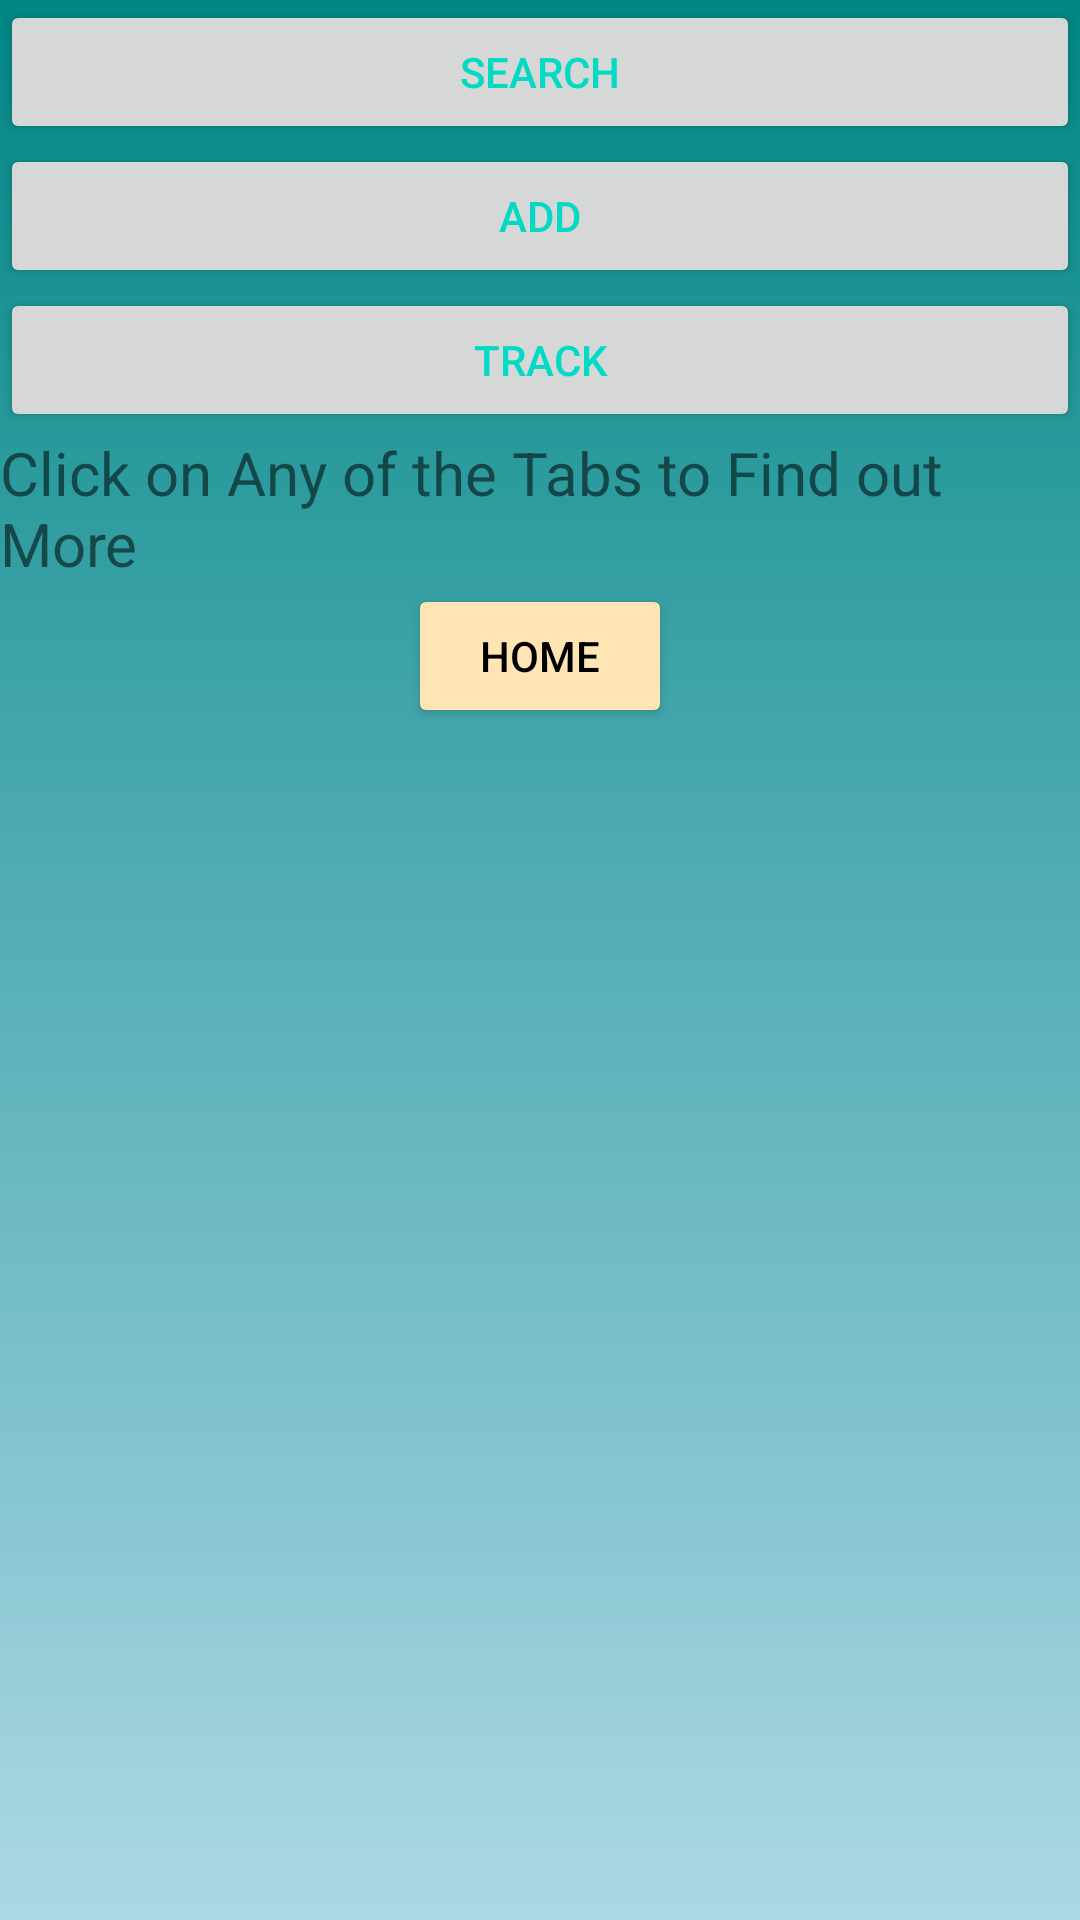

Layout XML and referenced resources for this Android screen:
<!-- AndroidManifest.xml: application theme Theme.ShopSaverAndroidApplication -->
<!-- res/layout/activity_user_guide.xml -->
<?xml version="1.0" encoding="utf-8"?>
<androidx.appcompat.widget.LinearLayoutCompat xmlns:android="http://schemas.android.com/apk/res/android"
    xmlns:app="http://schemas.android.com/apk/res-auto"
    xmlns:tools="http://schemas.android.com/tools"
    android:background="@drawable/gradient_bg"
    android:layout_width="match_parent"
    android:layout_height="match_parent"
    android:orientation="vertical"
    tools:context=".UserGuideActivity">


    <androidx.appcompat.widget.LinearLayoutCompat
        android:layout_width="match_parent"
        android:layout_height="match_parent"
        android:orientation="vertical">

        <LinearLayout
            android:layout_width="match_parent"
            android:layout_height="wrap_content"
            android:orientation="vertical">

            <Button
                android:id="@+id/guide_button_search"
                android:layout_width="match_parent"
                android:layout_height="wrap_content"
                android:text="@string/search_text"
                android:textColor="@color/teal_200"
                app:layout_constraintBottom_toBottomOf="parent"
                app:layout_constraintEnd_toStartOf="@+id/guide_button_track"
                app:layout_constraintHorizontal_bias="0.5"
                app:layout_constraintStart_toStartOf="parent"
                app:layout_constraintTop_toTopOf="parent"
                app:layout_constraintVertical_bias="0.098" />

            <Button
                android:id="@+id/guide_button_add"
                android:layout_width="match_parent"
                android:layout_height="wrap_content"
                android:text="@string/add_text"
                android:textColor="@color/teal_200"
                app:layout_constraintBottom_toBottomOf="parent"
                app:layout_constraintEnd_toEndOf="parent"
                app:layout_constraintHorizontal_bias="0.5"
                app:layout_constraintStart_toEndOf="@+id/guide_button_track"
                app:layout_constraintTop_toTopOf="parent"
                app:layout_constraintVertical_bias="0.098" />

            <Button
                android:id="@+id/guide_button_track"
                android:layout_width="match_parent"
                android:layout_height="wrap_content"
                android:text="@string/track_text"
                android:textColor="@color/teal_200"
                app:layout_constraintBottom_toBottomOf="parent"
                app:layout_constraintEnd_toStartOf="@+id/guide_button_add"
                app:layout_constraintHorizontal_bias="0.5"
                app:layout_constraintStart_toEndOf="@+id/guide_button_search"
                app:layout_constraintTop_toTopOf="parent"
                app:layout_constraintVertical_bias="0.098" />

        </LinearLayout>

        <ScrollView
            android:layout_width="wrap_content"
            android:layout_height="wrap_content">

            <TextView
                android:id="@+id/guide_scroll_text"
                android:layout_width="wrap_content"
                android:layout_height="wrap_content"
                android:text="@string/get_started"
                android:textSize="20sp" />
        </ScrollView>

        <Button
            android:id="@+id/guide_home_button"
            android:layout_width="wrap_content"
            android:layout_height="wrap_content"
            android:layout_gravity="center_horizontal"
            android:backgroundTint="@color/peach"
            android:text="@string/home"
            android:textColor="@color/black" />
    </androidx.appcompat.widget.LinearLayoutCompat>

</androidx.appcompat.widget.LinearLayoutCompat>
<!-- resources referenced by this layout -->
<resources>
  <color name="black">#FF000000</color>
  <color name="peach">#FFE5B4</color>
  <color name="teal_200">#FF03DAC5</color>
  <!-- drawable gradient_bg (drawable) -->
  <?xml version="1.0" encoding="utf-8"?>
  <shape xmlns:android="http://schemas.android.com/apk/res/android"
      android:shape="rectangle">
      <gradient
          android:startColor="@color/startGColor"
          android:endColor="@color/endGColor"
          android:angle="90"/>
  
  
  </shape>
  <string name="add_text">add</string>
  <string name="get_started">Click on Any of the Tabs to Find out More</string>
  <string name="home">Home</string>
  <string name="search_text">Search</string>
  <string name="track_text">Track</string>
  <style name="Theme.ShopSaverAndroidApplication" parent="Theme.MaterialComponents.DayNight.DarkActionBar">
          
          <item name="colorPrimary">@color/purple_500</item>
          <item name="colorPrimaryVariant">@color/purple_700</item>
          <item name="colorOnPrimary">@color/white</item>
          
          <item name="colorSecondary">@color/teal_200</item>
          <item name="colorSecondaryVariant">@color/teal_700</item>
          <item name="colorOnSecondary">@color/black</item>
          
          <item name="android:statusBarColor" tools:targetApi="l">?attr/colorPrimaryVariant</item>
          
      </style>
  <color name="startGColor">#ADD8E6</color>
  <color name="endGColor">#FF018786</color>
  <color name="purple_500">#FF6200EE</color>
  <color name="purple_700">#FF3700B3</color>
  <color name="white">#FFFFFFFF</color>
  <color name="teal_700">#FF018786</color>
</resources>
